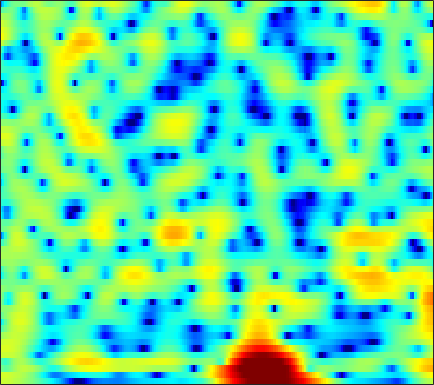

The file beside this chart, header and first rows:
3.2353, 3.2197, 3.1592, 3.0588, 2.9515, 2.7691, 2.5496, 2.3672, 2.0869, 1.7733, 1.431, 1.1562, 0.77231, 0.35236, 0.012531, -0.46082, -0.97273, -1.3795, -1.9529, -2.5658, -3.2055, -3.7136, -4.4337, -5.2155
3.596, 3.533, 3.432, 3.313, 3.214, 3.065, 2.892, 2.739, 2.502, 2.218, 1.875, 1.575, 1.103, 0.5454, 0.06188, -0.6819, -1.545, -2.28, -3.389, -4.655, -6.076, -7.228, -8.804, -10.25
-0.3619, -1.019, -1.428, -1.184, -0.6783, 0.1658, 0.9908, 1.523, 2.067, 2.42, 2.588, 2.602, 2.482, 2.209, 1.913, 1.419, 0.8078, 0.2831, -0.4983, -1.359, -2.284, -2.982, -3.831, -4.443
-1.757, -2.71, -3.158, -2.506, -1.612, -0.384, 0.6216, 1.168, 1.613, 1.746, 1.589, 1.295, 0.6805, -0.1633, -0.9161, -2.002, -3.04, -3.668, -4.105, -4.013, -3.493, -2.931, -2.082, -1.208
3.285, 3.24, 3.178, 3.12, 3.068, 2.962, 2.779, 2.564, 2.15, 1.553, 0.7391, -0.04106, -1.346, -3, -4.512, -6.944, -9.828, -11.9, -12.91, -11.29, -9.038, -7.539, -5.847, -4.426
3.704, 3.8, 3.857, 3.836, 3.767, 3.599, 3.333, 3.062, 2.604, 2.022, 1.317, 0.7056, -0.2112, -1.225, -2.039, -3.164, -4.287, -5.095, -6.118, -7.064, -7.956, -8.584, -9.262, -9.562
3.08, 3.259, 3.438, 3.545, 3.574, 3.538, 3.411, 3.251, 2.954, 2.551, 2.041, 1.587, 0.8952, 0.09906, -0.5656, -1.55, -2.647, -3.564, -4.936, -6.522, -8.434, -10.18, -13.05, -16.43
1.193, 1.53, 1.958, 2.335, 2.57, 2.805, 2.939, 2.966, 2.9, 2.71, 2.4, 2.088, 1.574, 0.95, 0.4176, -0.369, -1.235, -1.926, -2.883, -3.841, -4.763, -5.396, -6.102, -6.555
-2.422, -1.457, -0.2214, 0.8624, 1.548, 2.279, 2.808, 3.075, 3.268, 3.281, 3.126, 2.901, 2.457, 1.863, 1.329, 0.5079, -0.4184, -1.162, -2.195, -3.212, -4.136, -4.718, -5.29, -5.581
-6.473, -3.885, -1.392, 0.4076, 1.45, 2.512, 3.274, 3.671, 3.993, 4.093, 3.984, 3.767, 3.296, 2.611, 1.95, 0.8554, -0.4988, -1.701, -3.608, -5.902, -8.54, -10.52, -12.16, -11.56
-1.246, -0.5773, 0.3497, 1.225, 1.817, 2.504, 3.055, 3.374, 3.658, 3.77, 3.692, 3.506, 3.079, 2.436, 1.794, 0.7171, -0.629, -1.832, -3.753, -6.069, -8.735, -10.74, -12.29, -11.58
0.66, 0.4905, 0.4004, 0.5142, 0.7371, 1.192, 1.745, 2.16, 2.645, 2.98, 3.115, 3.076, 2.826, 2.355, 1.859, 1.048, 0.05731, -0.7533, -1.861, -2.942, -3.858, -4.364, -4.781, -4.926
0.06207, -1.632, -4.228, -6.002, -5.483, -3.086, -0.6978, 0.7275, 2.146, 3.084, 3.615, 3.772, 3.664, 3.232, 2.713, 1.759, 0.5178, -0.5489, -2.047, -3.393, -4.19, -4.269, -3.811, -3.039
0.6663, -0.9679, -3.338, -4.854, -4.509, -2.634, -0.5864, 0.6945, 1.986, 2.842, 3.334, 3.479, 3.371, 2.925, 2.336, 1.184, -0.5015, -2.258, -5.611, -11.38, -22.38, -13.64, -7.273, -3.879
0.9469, 0.4952, 0.01482, -0.247, -0.2933, -0.1546, 0.1149, 0.3491, 0.6572, 0.8989, 1.048, 1.084, 1.056, 0.8849, 0.6396, 0.1553, -0.4825, -1.069, -1.849, -2.488, -2.77, -2.637, -2.088, -1.326
-0.8013, -0.7724, -0.6495, -0.5373, -0.4892, -0.5193, -0.6713, -0.8697, -1.202, -1.503, -1.679, -1.652, -1.395, -0.9536, -0.559, -0.08298, 0.2924, 0.5074, 0.6881, 0.8133, 0.9098, 0.9607, 1.025, 1.068
-5.754, -3.818, -1.971, -0.8869, -0.4914, -0.4694, -1.012, -1.823, -3.585, -6.325, -9.759, -10.62, -7.474, -3.996, -2.014, -0.047, 1.312, 2.056, 2.723, 3.115, 3.292, 3.291, 3.123, 2.754
-3.307, -2.059, -0.7097, 0.1685, 0.5097, 0.5228, 0.08083, -0.5601, -1.832, -3.463, -4.852, -5.091, -3.927, -2.016, -0.6641, 0.8156, 1.915, 2.504, 3.045, 3.307, 3.313, 3.174, 2.766, 2.097
0.7519, 0.8128, 0.9649, 1.099, 1.15, 1.124, 0.9674, 0.7825, 0.4914, 0.2027, 0.0002362, -0.0327, 0.06873, 0.3204, 0.5623, 0.8464, 1.073, 1.163, 1.184, 1.081, 0.8341, 0.5582, 0.07758, -0.5351
1.755, 1.677, 1.65, 1.665, 1.684, 1.715, 1.71, 1.674, 1.6, 1.488, 1.343, 1.234, 1.071, 0.8795, 0.7061, 0.4414, 0.1079, -0.1913, -0.6749, -1.219, -1.775, -2.185, -2.656, -3.036
1.269, 1.253, 1.4, 1.679, 1.922, 2.213, 2.445, 2.551, 2.587, 2.522, 2.351, 2.145, 1.791, 1.346, 0.9341, 0.3131, -0.4584, -1.138, -2.24, -3.572, -5.064, -6.163, -7.205, -7.263
-3.114, -2.594, -1.13, 0.4199, 1.405, 2.41, 3.075, 3.381, 3.532, 3.426, 3.114, 2.746, 2.141, 1.464, 0.9262, 0.1638, -0.6768, -1.397, -2.609, -4.397, -7.176, -10.44, -18.53, -16.31
-11.42, -7.935, -3.479, -0.6136, 0.8479, 2.199, 3, 3.289, 3.328, 2.937, 2.123, 1.268, -0.1916, -1.817, -2.842, -3.494, -3.233, -2.849, -2.378, -2.26, -2.432, -2.622, -2.702, -2.349
-0.738, -0.6859, -0.2393, 0.4401, 0.9718, 1.587, 2.014, 2.146, 2.019, 1.482, 0.3943, -0.8841, -3.489, -7.954, -13.8, -16.52, -8.303, -5.106, -2.586, -1.043, -0.08182, 0.3814, 0.7982, 1.093
-1.02, -1.403, -1.646, -1.524, -1.187, -0.5672, 0.08088, 0.5143, 0.8714, 0.9557, 0.7241, 0.3414, -0.3561, -1.108, -1.493, -1.539, -1.015, -0.4283, 0.3989, 1.095, 1.586, 1.808, 1.897, 1.782
-5.378, -7.332, -9.955, -10.15, -8.257, -5.339, -2.999, -1.655, -0.2934, 0.6301, 1.236, 1.527, 1.775, 1.912, 1.983, 2.11, 2.264, 2.378, 2.526, 2.609, 2.568, 2.441, 2.114, 1.554
-6.473, -8.352, -10.86, -11.01, -9.048, -6.061, -3.599, -2.155, -0.6509, 0.4778, 1.295, 1.761, 2.204, 2.51, 2.664, 2.784, 2.829, 2.834, 2.77, 2.628, 2.39, 2.127, 1.646, 0.9747
-3.709, -3.905, -3.962, -3.674, -3.229, -2.391, -1.446, -0.7416, 0.09907, 0.8077, 1.359, 1.666, 1.946, 2.097, 2.147, 2.123, 2.033, 1.932, 1.763, 1.568, 1.351, 1.16, 0.8393, 0.429
-2.627, -2.35, -1.916, -1.402, -0.9907, -0.416, 0.1435, 0.5324, 0.9864, 1.325, 1.552, 1.627, 1.623, 1.461, 1.259, 0.8975, 0.4674, 0.1228, -0.2618, -0.5079, -0.5657, -0.4987, -0.3198, -0.1374
-3.402, -2.667, -1.661, -0.7332, -0.1177, 0.5613, 1.081, 1.367, 1.629, 1.742, 1.716, 1.603, 1.308, 0.8203, 0.2872, -0.6603, -1.939, -3.112, -4.724, -5.761, -5.325, -4.204, -2.463, -0.9644
-7.242, -4.872, -2.57, -0.9855, -0.1404, 0.6256, 1.05, 1.196, 1.188, 1.051, 0.8051, 0.5928, 0.2252, -0.2274, -0.7169, -1.735, -3.32, -5.137, -9.088, -15.12, -11.74, -7.208, -3.281, -0.7502
-5.154, -3.597, -1.932, -0.7982, -0.2853, 0.006733, -0.132, -0.503, -1.308, -2.325, -3.234, -3.598, -3.46, -2.908, -2.445, -2.014, -1.893, -1.928, -2.064, -1.943, -1.374, -0.6624, 0.4386, 1.483
-0.9067, -0.5629, -0.1319, 0.1329, 0.1496, -0.1751, -1.002, -2.018, -4.113, -7.597, -14.43, -25.93, -12.47, -6.834, -4.397, -2.219, -0.8095, -0.02075, 0.7903, 1.406, 1.936, 2.272, 2.639, 2.887
-0.4754, -0.1095, 0.2681, 0.4451, 0.4106, 0.09047, -0.5511, -1.28, -2.511, -3.969, -5.148, -5.514, -4.928, -3.537, -2.413, -0.9925, 0.2051, 0.9266, 1.722, 2.281, 2.679, 2.836, 2.882, 2.71
-2.176, -1.132, -0.171, 0.3616, 0.512, 0.4473, 0.1386, -0.2399, -0.8307, -1.423, -1.857, -1.998, -1.868, -1.481, -1.013, -0.2522, 0.5124, 1.055, 1.625, 2.063, 2.284, 2.331, 2.202, 1.846
-1.181, -0.08807, 0.881, 1.388, 1.509, 1.361, 0.8753, 0.3526, -0.5569, -1.569, -2.561, -3.066, -3.253, -2.731, -2.017, -0.9661, 0.05642, 0.7088, 1.376, 1.796, 1.937, 1.887, 1.6, 1.107
2.719, 3.052, 3.331, 3.368, 3.219, 2.739, 1.884, 0.9742, -0.74, -3.216, -6.995, -11.31, -14.83, -8.7, -5.339, -2.42, -0.4994, 0.4466, 1.302, 1.674, 1.703, 1.466, 0.8578, -0.1013
4.053, 4.062, 3.995, 3.794, 3.526, 2.99, 2.236, 1.454, 0.1389, -1.54, -3.485, -4.79, -5.427, -4.35, -3.102, -1.541, -0.4325, 0.1601, 0.5553, 0.6042, 0.3304, -0.07803, -0.9093, -2.147
2.744, 2.721, 2.638, 2.485, 2.315, 2.022, 1.662, 1.342, 0.8902, 0.4044, -8.3437e-05, -0.2326, -0.3789, -0.3127, -0.2259, -0.1023, -0.1073, -0.232, -0.6332, -1.224, -2.006, -2.58, -3.274, -3.77
0.548, 0.6258, 0.588, 0.4552, 0.3429, 0.2613, 0.2583, 0.3809, 0.6146, 0.8891, 1.157, 1.329, 1.489, 1.518, 1.448, 1.171, 0.664, 0.03229, -1.175, -2.893, -5.287, -7.433, -9.412, -8.225
-2.449, -2.398, -2.833, -3.718, -4.489, -5.162, -4.777, -3.805, -2.241, -0.7521, 0.4298, 1.095, 1.74, 2.061, 2.14, 1.971, 1.499, 0.8727, -0.3086, -2.091, -4.585, -6.952, -9.372, -7.472
-4.89, -5.248, -6.455, -8.866, -12.01, -21.55, -18.03, -11.3, -6.569, -3.72, -1.811, -0.799, 0.1303, 0.7227, 0.95, 1.042, 0.8912, 0.6855, 0.2735, -0.2158, -0.6793, -0.9003, -0.857, -0.3588
-4.718, -5.096, -5.757, -6.553, -7.127, -7.524, -7.064, -6.213, -4.821, -3.448, -2.334, -1.677, -1.074, -0.7108, -0.5818, -0.5184, -0.5244, -0.5116, -0.4631, -0.2929, -0.007874, 0.2786, 0.7681, 1.361
-4.024, -4.21, -4.299, -4.198, -4.038, -3.695, -3.205, -2.825, -2.274, -1.783, -1.433, -1.302, -1.306, -1.575, -1.884, -2.412, -2.858, -3.046, -2.844, -2.145, -1.106, -0.2541, 0.8402, 1.812
-6.272, -6.109, -5.168, -3.965, -3.094, -2.091, -1.323, -0.863, -0.4228, -0.2212, -0.2533, -0.4758, -1.052, -2.041, -3.133, -5.239, -8.385, -11.31, -11.62, -7.273, -3.524, -1.413, 0.7221, 2.274
-36.52, -15.23, -8.605, -5.256, -3.614, -2.097, -1.093, -0.5634, -0.1623, -0.03477, -0.1862, -0.4726, -1.135, -2.086, -3.09, -4.787, -6.824, -8.201, -8.034, -5.565, -2.723, -0.8547, 1.145, 2.663
-5.788, -5.762, -5.04, -4.046, -3.338, -2.55, -1.961, -1.689, -1.509, -1.525, -1.743, -2.009, -2.49, -3.057, -3.457, -3.893, -4.08, -3.927, -3.312, -2.264, -0.949, 0.08967, 1.413, 2.538
-2.354, -2.82, -3.196, -3.352, -3.353, -3.264, -3.168, -3.155, -3.226, -3.482, -3.914, -4.375, -5.084, -5.878, -6.343, -6.628, -6.299, -5.586, -4.278, -2.717, -1.145, -0.03721, 1.313, 2.455
-2.409, -3.482, -4.657, -5.374, -5.551, -5.459, -5.257, -5.147, -5.179, -5.51, -6.173, -6.958, -8.383, -10.57, -12.87, -16.7, -15.77, -12, -7.72, -4.471, -1.985, -0.4675, 1.197, 2.536
-4.324, -7.212, -12.04, -14.68, -12.63, -9.717, -8.015, -7.32, -7.006, -7.208, -7.769, -8.333, -9.407, -10.77, -11.99, -13.25, -12.28, -9.965, -6.678, -3.837, -1.521, -0.1022, 1.457, 2.685
-1.912, -4.3, -7.637, -9.44, -9.028, -7.795, -7.046, -6.956, -7.411, -8.33, -9.45, -10.05, -10.26, -9.56, -8.72, -7.364, -5.79, -4.525, -2.815, -1.209, 0.2141, 1.118, 2.091, 2.812
3.348, 2.274, 0.8925, -0.2813, -1.026, -1.952, -2.961, -3.966, -5.833, -8.713, -13.68, -21.72, -19.88, -11.38, -7.989, -4.947, -2.738, -1.42, 0.03253, 1.141, 1.933, 2.321, 2.524, 2.4
5.355, 4.679, 3.719, 2.716, 1.937, 0.8396, -0.3762, -1.369, -2.87, -4.533, -6.093, -6.828, -6.709, -5.37, -4.09, -2.397, -0.8968, 0.0295, 1.003, 1.667, 1.981, 1.954, 1.523, 0.5276
4.538, 4.035, 3.292, 2.47, 1.81, 0.8832, -0.08655, -0.8069, -1.728, -2.513, -3.066, -3.285, -3.173, -2.706, -2.191, -1.364, -0.5405, 0.009616, 0.6022, 0.9894, 1.106, 0.9909, 0.5543, -0.268
3.373, 2.966, 2.372, 1.7, 1.133, 0.2936, -0.6214, -1.368, -2.323, -3.14, -3.643, -3.715, -3.405, -2.749, -2.102, -1.201, -0.373, 0.1818, 0.761, 1.129, 1.286, 1.271, 1.063, 0.675
1.94, 1.692, 1.357, 0.9465, 0.5368, -0.2132, -1.286, -2.345, -4.173, -6.457, -8.562, -8.803, -7.009, -4.474, -2.82, -1.069, 0.2486, 0.9899, 1.689, 2.107, 2.309, 2.337, 2.228, 1.996
-1.803, -1.421, -0.8614, -0.4592, -0.3384, -0.5051, -1.136, -1.968, -3.808, -6.753, -10.85, -11.7, -7.494, -3.721, -1.677, 0.235, 1.493, 2.082, 2.548, 2.737, 2.729, 2.642, 2.495, 2.315
-10.25, -7.294, -4.758, -3.026, -2.049, -1.102, -0.5228, -0.3441, -0.3585, -0.5438, -0.5964, -0.3774, 0.2295, 1.071, 1.672, 2.271, 2.534, 2.49, 2.113, 1.423, 0.5492, -0.05134, -0.4975, -0.4265
